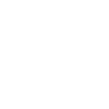
t = 0.00 s
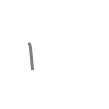
t = 0.50 s
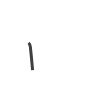
t = 0.75 s
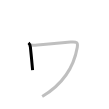
t = 1.25 s
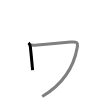
t = 1.50 s
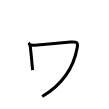
t = 2.00 s

The animated SVG that drew these frames (rendered in a browser with its animation timeline set to each time). Animation: 2 SMIL elements (animate=2); one cycle of 2.00 s.

<svg width="109px" height="109px" viewBox="0 0 px 109px" xmlns="http://www.w3.org/2000/svg" xmlns:xlink="http://www.w3.org/1999/xlink" xml:space="preserve" version="1.1"  baseProfile="full">
<path d="M28.5,42.89c1.2,1,1.73,2.51,1.9,4.3c0.77,8.05,0.71,6.53,1.51,15.49c0.25,2.72,0.47,5.26,0.69,7.5" style="fill:none;stroke:black;stroke-width:3;opacity:0">
  <animate attributeType="CSS" attributeName="opacity" from="0" to="1" begin="0s" dur="1s" repeatCount="Indefinite" fill="freeze" />
</path>
<path d="M30.7,45.1c2.49,0.3,4.12,0.18,6.58-0.05c11.01-1.03,21.7-1.85,33.29-2.96c6.43-0.61,7.55,0.41,6.7,5.29c-3.8,21.79-16.5,38.08-35.07,49.16" style="fill:none;stroke:black;stroke-width:3;opacity:0">
  <animate attributeType="CSS" attributeName="opacity" from="0" to="1" begin="1s" dur="1s" repeatCount="Indefinite" fill="freeze" />
</path>
</svg>
